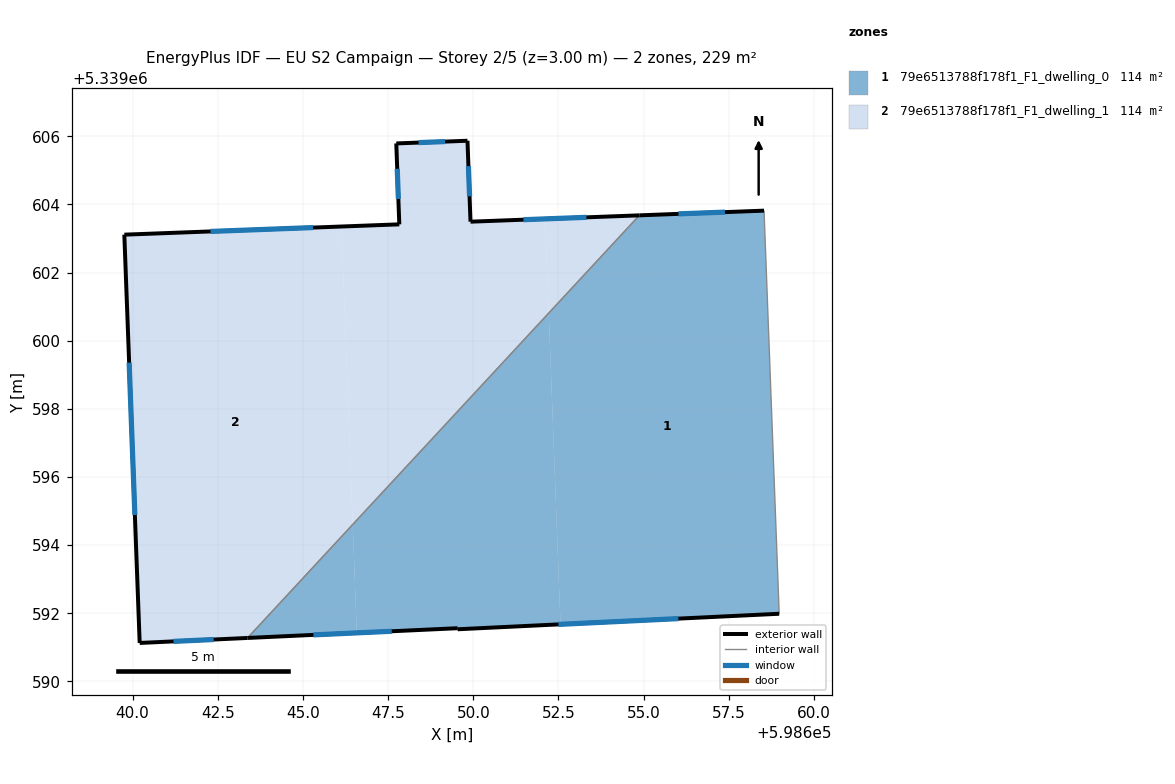
=== STOREY PLAN SPEC (per zone: floor XY polygon, exterior-wall plan segments, windows/doors) ===
zone 1: 79e6513788f178f1_F1_dwelling_0  (114.5 m²)
  floor: (598658.54, 5339603.82) (598658.98, 5339591.99) (598652.56, 5339591.68) (598652.22, 5339600.81) (598654.88, 5339603.68)
  floor: (598652.22, 5339600.81) (598652.56, 5339591.68) (598649.54, 5339591.53) (598649.54, 5339591.56) (598646.58, 5339591.42) (598646.46, 5339594.61)
  floor: (598646.46, 5339594.61) (598646.58, 5339591.42) (598643.37, 5339591.28)
  exterior wall: (598658.54, 5339603.82) – (598654.88, 5339603.68)  [3.7 m]
    window: (598657.39, 5339603.78) – (598656.02, 5339603.72)  [1.5 m²]
  exterior wall: (598649.54, 5339591.53) – (598658.98, 5339591.99)  [9.5 m]
    window: (598652.50, 5339591.67) – (598656.02, 5339591.84)  [3.9 m²]
  exterior wall: (598649.54, 5339591.56) – (598649.54, 5339591.53)  [0.0 m]
  exterior wall: (598643.37, 5339591.28) – (598649.54, 5339591.56)  [6.2 m]
    window: (598645.31, 5339591.37) – (598647.61, 5339591.47)  [2.6 m²]
  interior walls: 2
zone 2: 79e6513788f178f1_F1_dwelling_1  (114.5 m²)
  floor: (598646.13, 5339603.35) (598646.46, 5339594.61) (598643.37, 5339591.28) (598640.21, 5339591.13) (598639.76, 5339603.11)
  floor: (598652.11, 5339603.58) (598652.22, 5339600.81) (598646.46, 5339594.61) (598646.13, 5339603.35) (598647.83, 5339603.42) (598647.74, 5339605.79) (598649.83, 5339605.87) (598649.92, 5339603.50)
  floor: (598654.88, 5339603.68) (598652.22, 5339600.81) (598652.11, 5339603.58)
  exterior wall: (598649.83, 5339605.87) – (598647.74, 5339605.79)  [2.1 m]
    window: (598649.17, 5339605.85) – (598648.40, 5339605.82)  [0.9 m²]
  exterior wall: (598649.92, 5339603.50) – (598649.83, 5339605.87)  [2.4 m]
    window: (598649.89, 5339604.24) – (598649.86, 5339605.13)  [1.0 m²]
  exterior wall: (598654.88, 5339603.68) – (598649.92, 5339603.50)  [5.0 m]
    window: (598653.32, 5339603.62) – (598651.47, 5339603.55)  [2.1 m²]
  exterior wall: (598640.21, 5339591.13) – (598643.37, 5339591.28)  [3.2 m]
    window: (598641.20, 5339591.18) – (598642.38, 5339591.23)  [1.3 m²]
  exterior wall: (598639.76, 5339603.11) – (598640.21, 5339591.13)  [12.0 m]
    window: (598639.90, 5339599.36) – (598640.07, 5339594.89)  [5.0 m²]
  exterior wall: (598647.83, 5339603.42) – (598639.76, 5339603.11)  [8.1 m]
    window: (598645.30, 5339603.32) – (598642.29, 5339603.21)  [3.4 m²]
  exterior wall: (598647.74, 5339605.79) – (598647.83, 5339603.42)  [2.4 m]
    window: (598647.77, 5339605.05) – (598647.80, 5339604.16)  [1.0 m²]
  interior walls: 1

=== DERIVED (storey summary) ===
Building: EU S2 Campaign
Storey: 2 of 5  (floor level z = 3.00 m)
Storey gross floor area: 229.0 m²
Zones on this storey: 2
  - 79e6513788f178f1_F1_dwelling_0: floor 114.5 m²; exterior wall 19.3 m (57.9 m²); 3 window(s) 8.1 m²; WWR 13.9%
  - 79e6513788f178f1_F1_dwelling_1: floor 114.5 m²; exterior wall 35.0 m (105.1 m²); 7 window(s) 14.6 m²; WWR 13.9%
Zone adjacency (shared interzone walls):
  - 79e6513788f178f1_F1_dwelling_0 ↔ 79e6513788f178f1_F1_dwelling_1